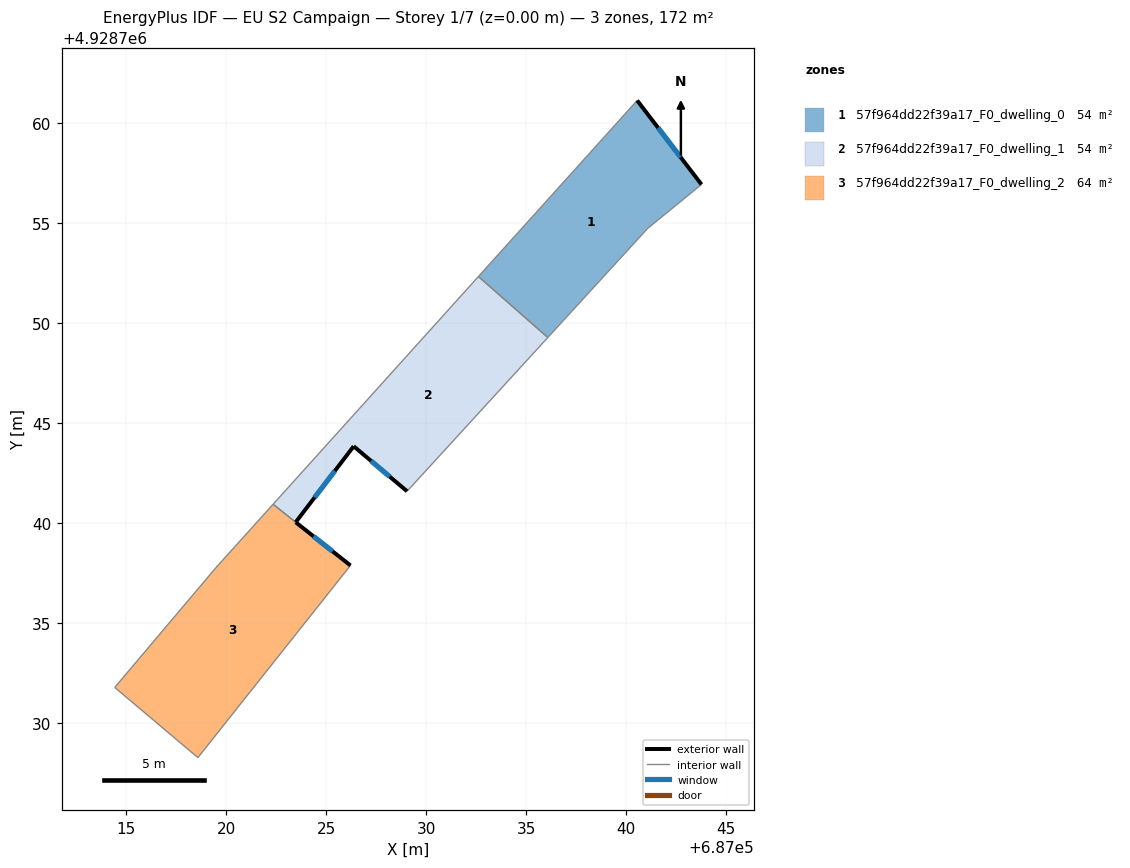
=== STOREY PLAN SPEC (per zone: floor XY polygon, exterior-wall plan segments, windows/doors) ===
zone 1: 57f964dd22f39a17_F0_dwelling_0  (54.0 m²)
  floor: (687040.55, 4928761.12) (687043.77, 4928756.92) (687041.08, 4928754.73) (687036.12, 4928749.31) (687036.08, 4928749.27) (687032.61, 4928752.32) (687032.65, 4928752.36)
  exterior wall: (687043.77, 4928756.92) – (687040.55, 4928761.12)  [5.3 m]
    window: (687042.72, 4928758.29) – (687041.59, 4928759.76)  [1.9 m²]
  interior walls: 6
zone 2: 57f964dd22f39a17_F0_dwelling_1  (53.9 m²)
  floor: (687036.08, 4928749.27) (687029.05, 4928741.58) (687026.38, 4928743.83) (687023.48, 4928740.04) (687022.34, 4928740.93) (687032.61, 4928752.32)
  exterior wall: (687026.38, 4928743.83) – (687029.05, 4928741.58)  [3.5 m]
    window: (687027.24, 4928743.10) – (687028.18, 4928742.32)  [1.3 m²]
  exterior wall: (687023.48, 4928740.04) – (687026.38, 4928743.83)  [4.8 m]
    window: (687024.42, 4928741.27) – (687025.43, 4928742.60)  [1.8 m²]
  interior walls: 4
zone 3: 57f964dd22f39a17_F0_dwelling_2  (63.7 m²)
  floor: (687023.47, 4928740.03) (687026.21, 4928737.87) (687018.59, 4928728.27) (687014.43, 4928731.78) (687019.47, 4928737.74) (687022.34, 4928740.93)
  exterior wall: (687026.21, 4928737.87) – (687023.47, 4928740.03)  [3.5 m]
    window: (687025.32, 4928738.58) – (687024.37, 4928739.33)  [1.3 m²]
  interior walls: 5

=== DERIVED (storey summary) ===
Building: EU S2 Campaign
Storey: 1 of 7  (floor level z = 0.00 m)
Storey gross floor area: 171.6 m²
Zones on this storey: 3
  - 57f964dd22f39a17_F0_dwelling_0: floor 54.0 m²; exterior wall 5.3 m (15.9 m²); 1 window(s) 1.9 m²; WWR 12.2%
  - 57f964dd22f39a17_F0_dwelling_1: floor 53.9 m²; exterior wall 8.3 m (24.8 m²); 2 window(s) 3.0 m²; WWR 12.2%
  - 57f964dd22f39a17_F0_dwelling_2: floor 63.7 m²; exterior wall 3.5 m (10.5 m²); 1 window(s) 1.3 m²; WWR 12.2%
Zone adjacency (shared interzone walls):
  - 57f964dd22f39a17_F0_dwelling_0 ↔ 57f964dd22f39a17_F0_dwelling_1
  - 57f964dd22f39a17_F0_dwelling_1 ↔ 57f964dd22f39a17_F0_dwelling_2